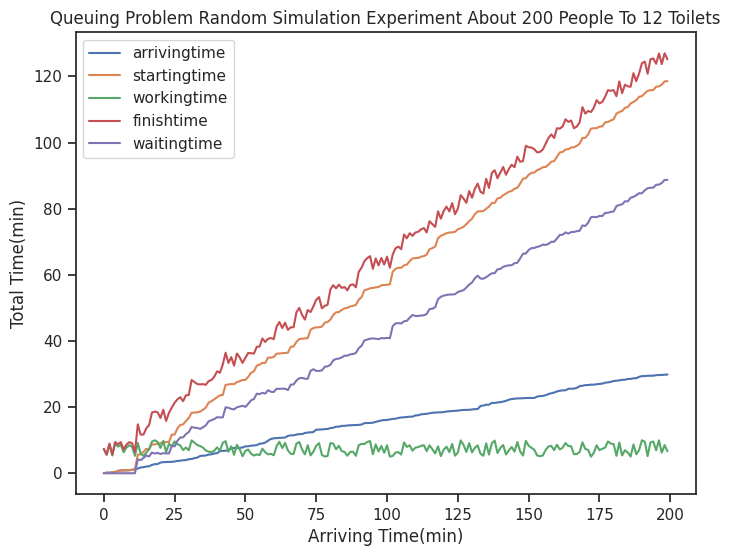

The matplotlib source for this figure:
# -*- coding:utf-8 -*-
# Author:Xiangyang He
# Coding time: 10h

import numpy as np
import matplotlib.pyplot as plt
import seaborn as sns  # 用于合并绘图


# 定义函数
class P():  # 建立要上厕所的人对象
    def __init__(self, Num, A, WK, WT, ET, FS, ST, R):
        self.Num = Num  # 编号
        self.A = A  # 到达时间 时间点
        self.WT = WT  # 等待时间 时间长度
        self.WK = WK  # “工作”时间 时间长度
        self.ET = ET  # 厕所无人空白时间 时间长度
        self.FS = FS  # 完成工作时间 时间点
        self.ST = ST  # 开始工作时间 时间点
        self.R = R  # 剩余时间 时间长度


def toilet_which(toilet):  # 返回厕所队列中等待时间最短的索引
    lt = []
    for i in toilet:
        lt.append(i.R)
    return lt.index(min(lt))


def toilet_minus_test(toilet, m):  #
    h = []
    for i in range(M):
        if toilet[i] != None:
            h.append(toilet[i].R - m)
    if min(h) <= 0:
        return True
    else:
        return False


def toilet_None(toilet):
    return [i for i, x in enumerate(toilet) if x == None]


def toilet_0(toilet, m):
    return [i for i, x in enumerate(toilet) if x != None and x.R <= m]


def Nature_minus(x, y):  # 自然数集中的减法
    if x > y:
        return x - y
    else:
        return 0


#
N = 200  # item数量
M = 12  # 系统中处理item的个数
K = 30

np.random.seed(2333)

WK = np.random.uniform(10, 5, size=N)  # 工作时间随机生成
A = np.random.uniform(0, K, size=N)  # item到达时间随机生成
A.sort()

y = []
for i in range(0, N - 1):
    y.append(A[i + 1] - A[i])
y = np.array(y)

Queue = [P(i, A[i], WK[i], 0, 0, 0, 0, 0) for i in range(N)]  # 初始化Queue

# 对toilet初始化
Queue[0].ST = Queue[0].A
Queue[0].WT = 0
Queue[0].ET = Queue[0].A
Queue[0].R = Queue[0].WK

toilet = [Queue[0]] + [None for i in range(M - 1)]
lt = []  # 等待的队伍
for k in range(1, N):  # item陆续进入处理器与等待队伍
    m = y[k - 1]
    if toilet_minus_test(toilet, m):

        # print("toilet",toilet,end="")
        s = list(set((toilet_None(toilet) + toilet_0(toilet, m))))
        # print("这是关于A的Num",Queue[k].Num,"时刻为",Queue[k].A)

        if len(lt) == 0:
            print("1,1", Queue[k].Num)
            v = s[0]
            for i in range(M):
                if i == v and toilet[v] == None:
                    Queue[k].ET = Queue[k].A
                    Queue[k].ST = Queue[k].A
                    toilet[v] = Queue[k]
                if i == v and toilet[v] != None:
                    Queue[k].ET = m - toilet[v].R
                    Queue[k].ST = Queue[k].A
                    Queue[k].R = Queue[k].WK
                    toilet[v].FS = toilet[v].ST + toilet[v].WK
                    toilet[v].R = 0
                    toilet[v] = Queue[k]
                if i != v:
                    if toilet[i] != None:
                        toilet[i].R = Nature_minus(toilet[i].R, m)
                        if toilet[i].R == 0:
                            toilet[i].FS = toilet[i].ST + toilet[i].WK
                            toilet[i] = None
        else:
            lt.append(Queue[k])
            # print("1,0apend",Queue[k].Num)
            for i in range(M):
                if i in s:
                    if len(lt) > 1:
                        toilet[i].FS = toilet[i].ST + toilet[i].WK
                        # print("前lt",lt[0].Num)
                        r = lt.pop(0)
                        # print("s",s)
                        # print("后lt",lt[0])

                        # print("第{}号厕所的{}完成".format(i,toilet[i].Num))
                        # print("取出",r.Num,"进入{}厕所".format(i))
                        r.ST = toilet[i].FS
                        r.ET = 0
                        r.R = r.WK - (m - toilet[i].R)
                        toilet[i].R = 0
                        toilet[i] = r
                        # if k == 10:
                        # print("ST",toilet[i].ST,toilet[i].Num,k)
                    if len(lt) == 1:
                        toilet[i].FS = toilet[i].ST + toilet[i].WK
                        toilet[i].R = 0
                        e = lt.pop(0)
                        e.ST = e.A
                        e.R = e.WK
                        toilet[i] = e
                    if len(lt) == 0:
                        toilet[i].FS = toilet[i].ST + toilet[i].WK
                        toilet[i].R = 0
                        toilet[i] = None


                else:
                    toilet[i].R = Nature_minus(toilet[i].R, m)


    else:
        B = None in toilet
        # if k ==2 :
        # L = toilet[2]
        # K = B
        # print(toilet[2])
        if B:
            # print("0,1",Queue[k].Num)
            v = toilet_None(toilet)
            for i in range(M):
                if i == v[0]:
                    Queue[k].ST = Queue[k].A
                    Queue[k].ET = 0
                    Queue[k].R = Queue[k].WK
                    toilet[i] = Queue[k]
                    # if k==2:
                    # print("asjdhaskjdhasd")
                if i not in v:
                    toilet[i].R = Nature_minus(toilet[i].R, m)

        else:
            # print("0,0",Queue[k].Num)
            for i in range(M):
                toilet[i].R = Nature_minus(toilet[i].R, m)
            lt.append(Queue[k])
            # print("append",Queue[k].Num)
    # for i in range(M):
    #   if toilet[i] != None:
    # print("Num,",toilet[i].Num,"R",toilet[i].R)
    # print("m",m)
while len(lt) != 0:  # item已经到达，进入等待队伍
    # print("lt的长度",len(lt))
    v = toilet_which(toilet)
    x = toilet[v].R
    for i in range(M):
        if i == v:
            # print(toilet[v].Num,"在",v,"号厕所拉完",end="")
            toilet[v].FS = toilet[v].ST + toilet[v].WK
            toilet[v].R = 0
            r = lt.pop(0)
            # print(r.Num,"进入{}号厕所".format(v))
            r.ST = toilet[v].FS
            r.ET = 0
            r.R = r.WK
            toilet[v] = r
        else:
            toilet[i].R = Nature_minus(toilet[i].R, x)
for i in range(M):  # 处理器中剩下的工作
    toilet[i].FS = toilet[i].ST + toilet[i].WK
    toilet[i].R = 0
    # print(toilet[i].Num,"在",i,"号厕所拉完",end="")

A = []
ST = []
WK = []
FS = []
WT = []
for i in range(N):
    A.append(Queue[i].A)
    ST.append(Queue[i].ST)
    WK.append(Queue[i].WK)
    FS.append(Queue[i].FS)
    WT.append(Queue[i].WT)
A = np.array(A)
ST = np.array(ST)
WK = np.array(WK)
FS = np.array(FS)
WT = np.array(WT)
WT = ST - A

sns.set(style="ticks", context="notebook")
fig = plt.figure(figsize=(8, 6))
arrivingtime, = plt.plot(A, label="arrivingtime")
startingtime, = plt.plot(ST, label='startingtime')
workingtime, = plt.plot(WK, label='workingtime')
finishtime, = plt.plot(FS, label='finishtime')
waitingtime, = plt.plot(WT, label='waitingtime')
plt.title(("Queuing problem random simulation experiment about {} people to {} toilets".format(N, M)).title())
plt.xlabel("Arriving Time(min)")
plt.ylabel("Total Time(min)")

plt.legend(handles=[arrivingtime, startingtime, workingtime, finishtime, waitingtime],
           loc='upper left')

plt.show()
print("{}个厕所{}分钟，对于{}人，平均每人等待{}分钟".format(M, K, N, np.mean(WT)))
